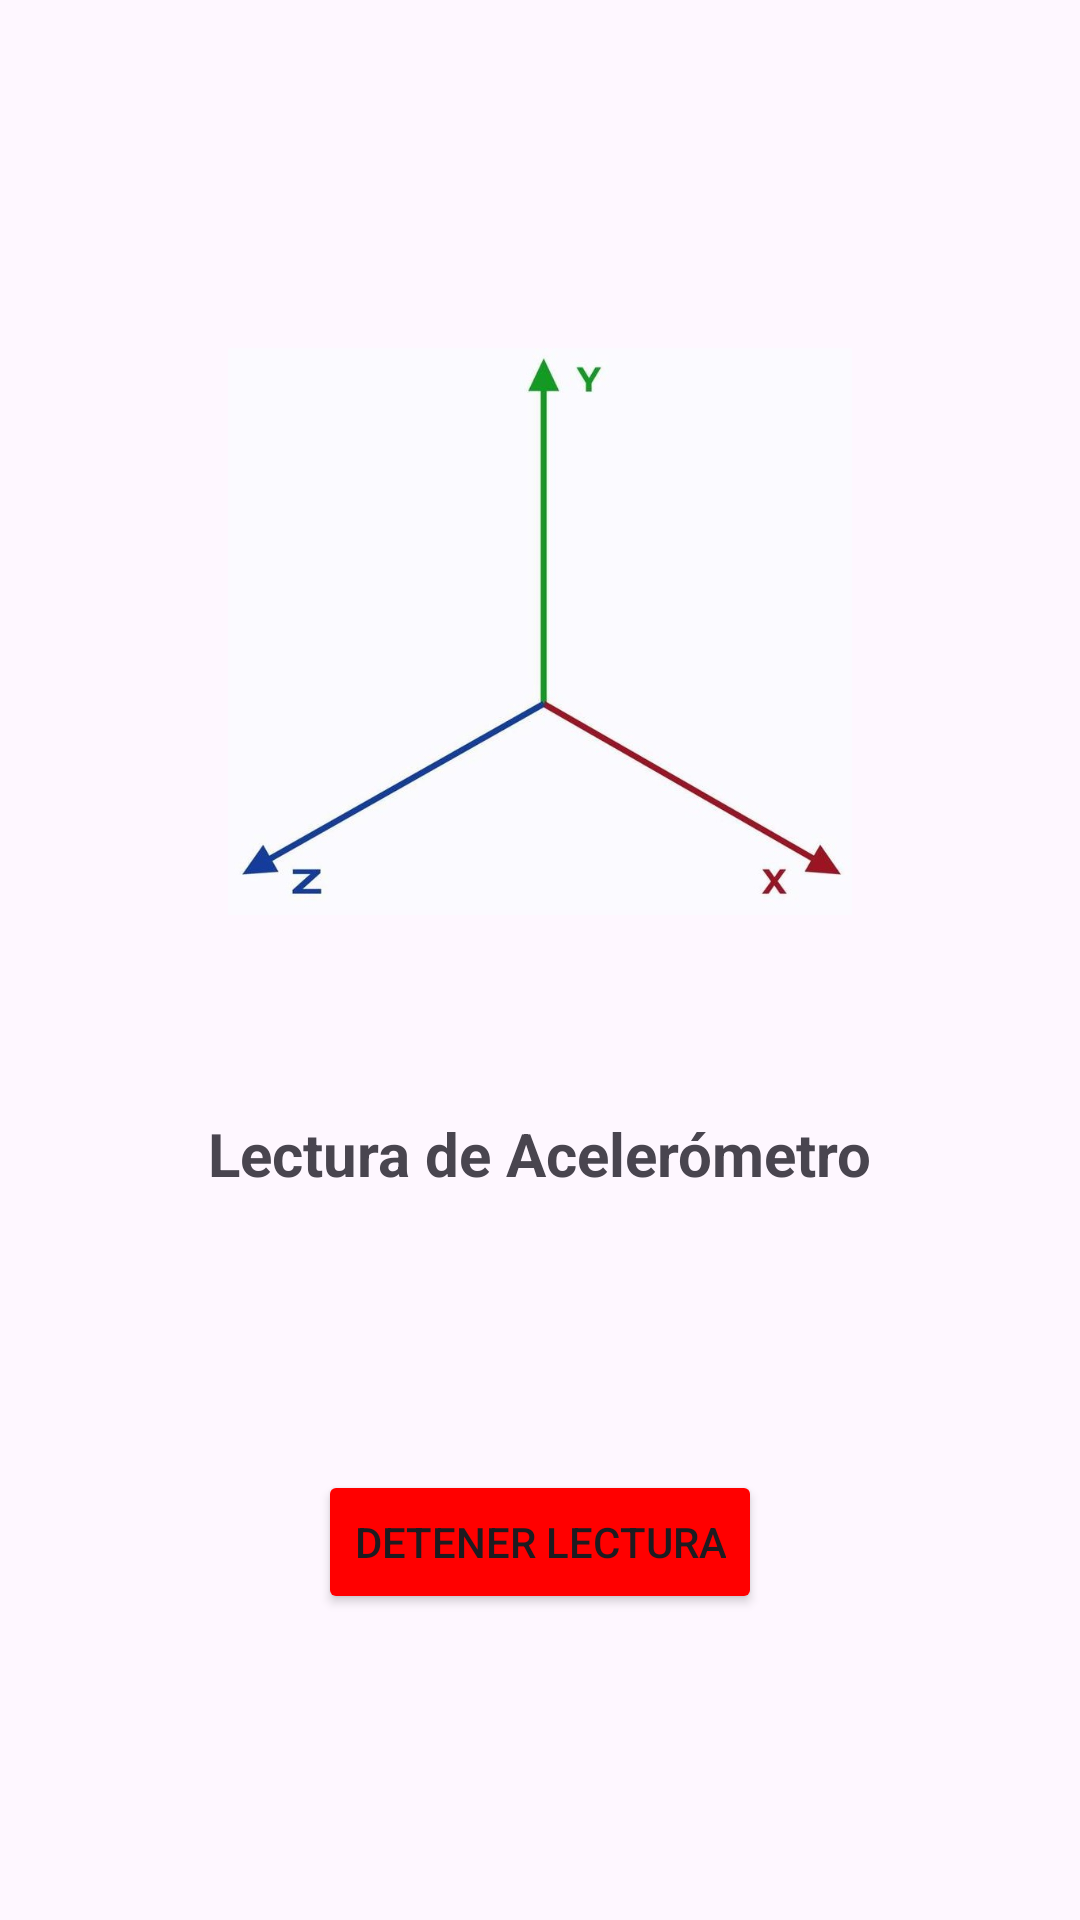

Reconstruct the res/layout file that produces this screen, plus the resources it refers to.
<!-- AndroidManifest.xml: application theme Theme.DeviceInsight -->
<!-- res/layout/activity_acelerometro.xml -->
<?xml version="1.0" encoding="utf-8"?>
<LinearLayout
    xmlns:android="http://schemas.android.com/apk/res/android"
    xmlns:app="http://schemas.android.com/apk/res-auto"
    xmlns:tools="http://schemas.android.com/tools"
    android:id="@+id/main"
    android:orientation="vertical"
    android:gravity="center_horizontal"
    android:layout_width="match_parent"
    android:layout_height="match_parent"
    android:padding="50dp"
    tools:context=".Acelerometro">

    <ImageView
        android:layout_width="208dp"
        android:layout_height="321dp"
        android:contentDescription="@string/xyz_imagen"
        android:src="@drawable/acelerometro_plano"
        />

    <TextView
        android:id="@+id/Título_Acelerómetro"
        android:layout_width="wrap_content"
        android:layout_height="wrap_content"
        android:text="@string/Título_acelerometro"
        android:textSize="20sp"
        android:textStyle="bold"
        />

    <TextView
        android:id="@+id/TextView_Error"
        android:layout_width="wrap_content"
        android:layout_height="wrap_content" />

    <TextView
        android:id="@+id/TextView_ValorX"
        android:layout_width="wrap_content"
        android:layout_height="wrap_content"
        android:textSize="18sp"
        />

    <TextView
        android:id="@+id/TextView_ValorY"
        android:layout_width="wrap_content"
        android:layout_height="wrap_content"
        android:textSize="18sp"
        />

    <TextView
        android:id="@+id/TextView_ValorZ"
        android:layout_width="wrap_content"
        android:layout_height="wrap_content"
        android:textSize="18sp"
        />

    <Button
        android:id="@+id/Boton_Detener"
        android:layout_width="wrap_content"
        android:layout_height="wrap_content"
        android:backgroundTint="@color/Rojo"
        android:text="@string/Detener"
        />


</LinearLayout>
<!-- resources referenced by this layout -->
<resources>
  <color name="Rojo">#FF0000</color>
  <!-- drawable acelerometro_plano: png bitmap (drawable, 82941 bytes) -->
  <string name="Detener">Detener lectura</string>
  <string name="xyz_imagen">Plano tridimensional X Y Z</string>
  <style name="Theme.DeviceInsight" parent="Base.Theme.DeviceInsight" />
  <style name="Base.Theme.DeviceInsight" parent="Theme.Material3.DayNight.NoActionBar">
          
          
      </style>
</resources>
